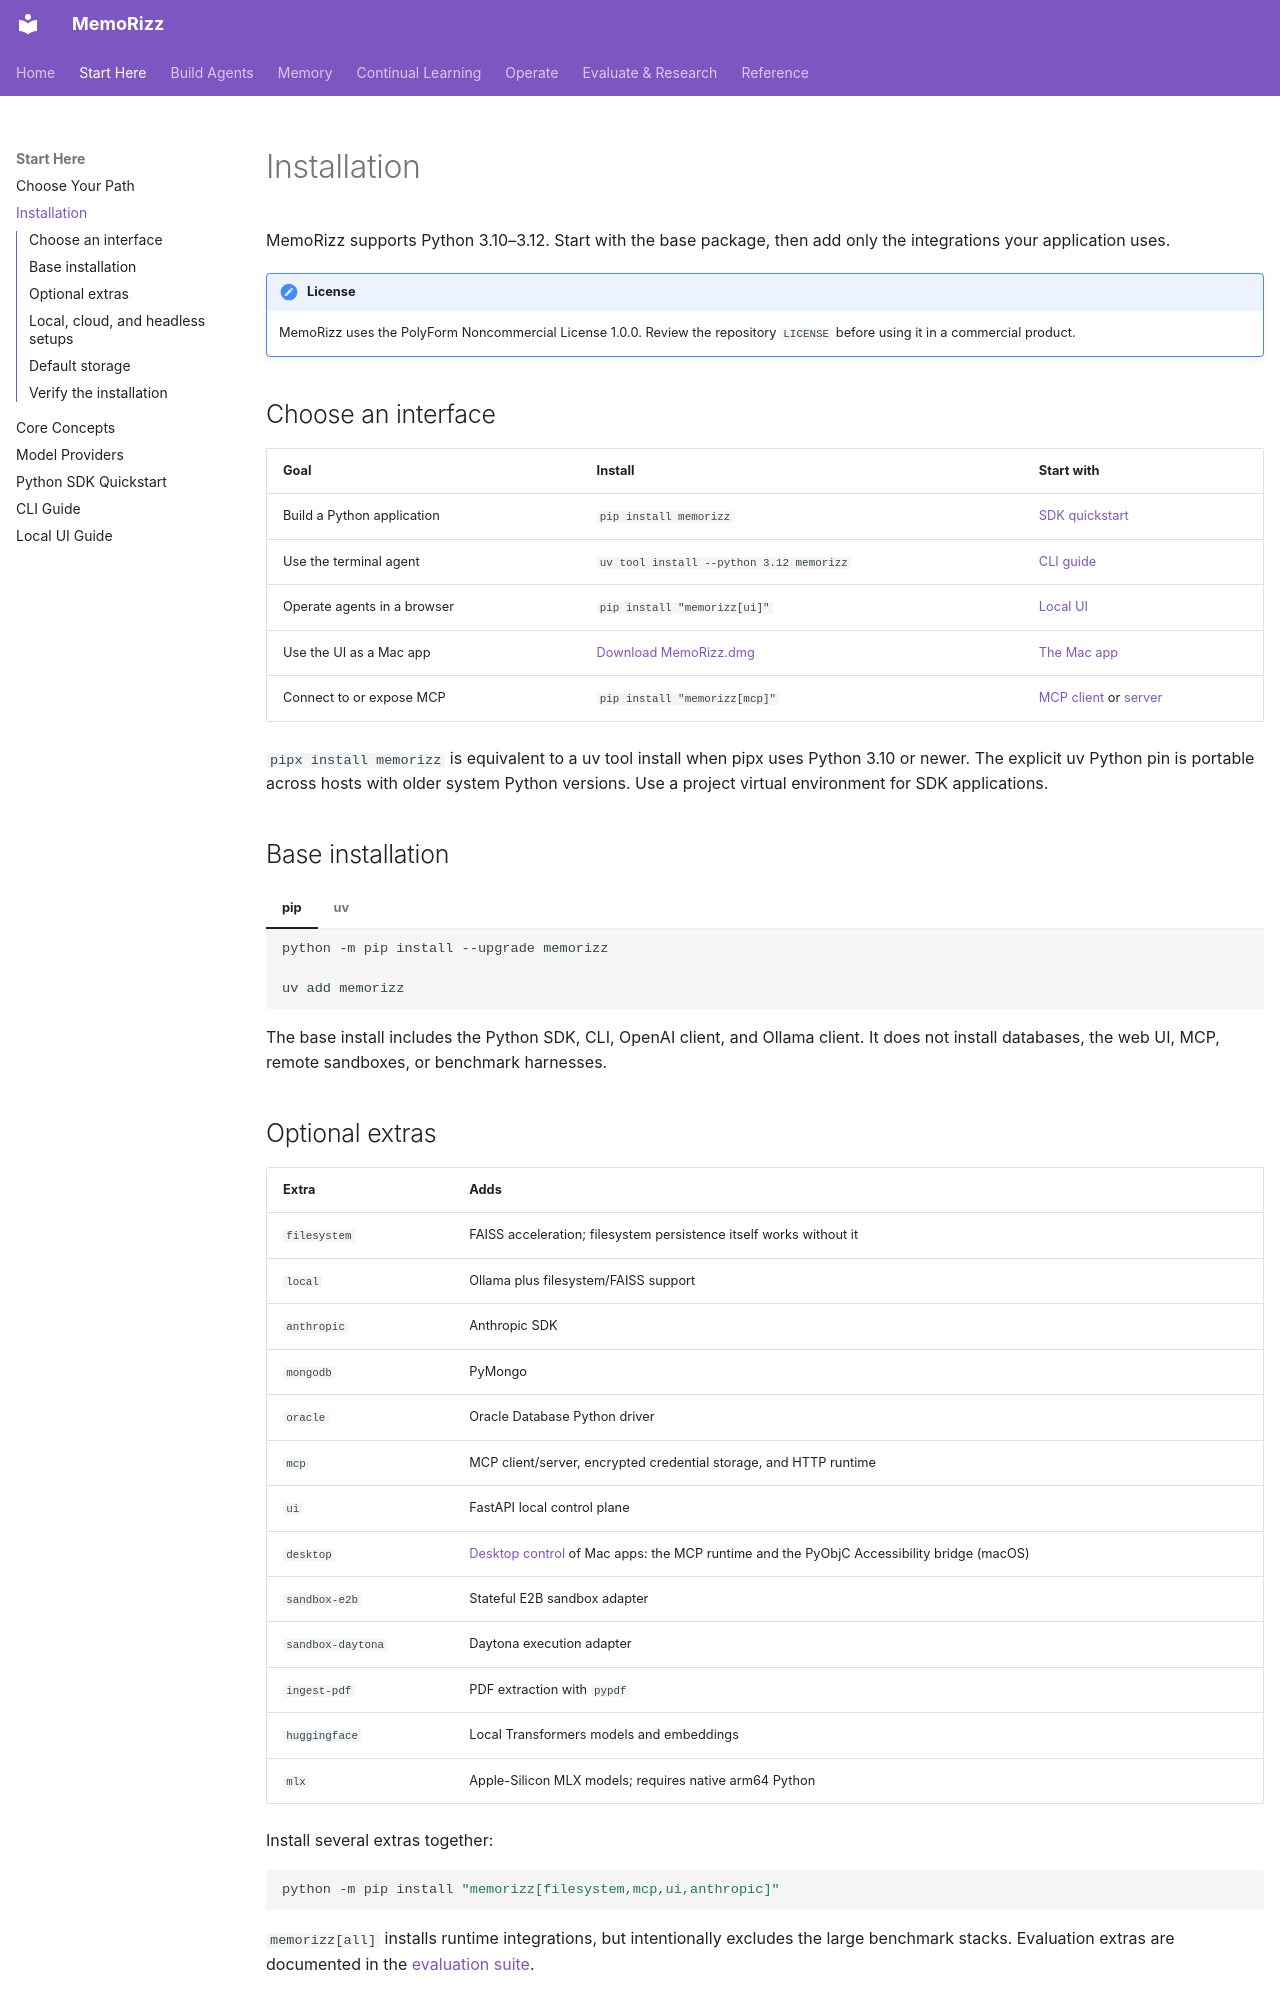

repository: RichmondAlake/memorizz · page: getting-started/installation/index.html · generator: mkdocs

# Installation

MemoRizz supports Python 3.10–3.12. Start with the base package, then add only
the integrations your application uses.

!!! note "License"
    MemoRizz uses the PolyForm Noncommercial License 1.0.0. Review the
    repository `LICENSE` before using it in a commercial product.

## Choose an interface

| Goal | Install | Start with |
|---|---|---|
| Build a Python application | `pip install memorizz` | [SDK quickstart](python-sdk-quickstart.md) |
| Use the terminal agent | `uv tool install --python 3.12 memorizz` | [CLI guide](cli.md) |
| Operate agents in a browser | `pip install "memorizz[ui]"` | [Local UI](local-ui.md) |
| Use the UI as a Mac app | [Download MemoRizz.dmg](https://memorizzwebsite.vercel.app/downloads/MemoRizz.dmg) | [The Mac app](local-ui.md#the-mac-app) |
| Connect to or expose MCP | `pip install "memorizz[mcp]"` | [MCP client](../guides/mcp-connectivity.md) or [server](../guides/mcp-server.md) |

`pipx install memorizz` is equivalent to a uv tool install when pipx uses
Python 3.10 or newer. The explicit uv Python pin is portable across hosts with
older system Python versions. Use a project virtual environment for SDK
applications.

## Base installation

=== "pip"

    ```bash
    python -m pip install --upgrade memorizz
    ```

=== "uv"

    ```bash
    uv add memorizz
    ```

The base install includes the Python SDK, CLI, OpenAI client, and Ollama client.
It does not install databases, the web UI, MCP, remote sandboxes, or benchmark
harnesses.

## Optional extras

| Extra | Adds |
|---|---|
| `filesystem` | FAISS acceleration; filesystem persistence itself works without it |
| `local` | Ollama plus filesystem/FAISS support |
| `anthropic` | Anthropic SDK |
| `mongodb` | PyMongo |
| `oracle` | Oracle Database Python driver |
| `mcp` | MCP client/server, encrypted credential storage, and HTTP runtime |
| `ui` | FastAPI local control plane |
| `desktop` | [Desktop control](../desktop-control/index.md) of Mac apps: the MCP runtime and the PyObjC Accessibility bridge (macOS) |
| `sandbox-e2b` | Stateful E2B sandbox adapter |
| `sandbox-daytona` | Daytona execution adapter |
| `ingest-pdf` | PDF extraction with `pypdf` |
| `huggingface` | Local Transformers models and embeddings |
| `mlx` | Apple-Silicon MLX models; requires native arm64 Python |

Install several extras together:

```bash
python -m pip install "memorizz[filesystem,mcp,ui,anthropic]"
```

`memorizz[all]` installs runtime integrations, but intentionally excludes the
large benchmark stacks. Evaluation extras are documented in the
[evaluation suite](../evaluation-suite.md).
